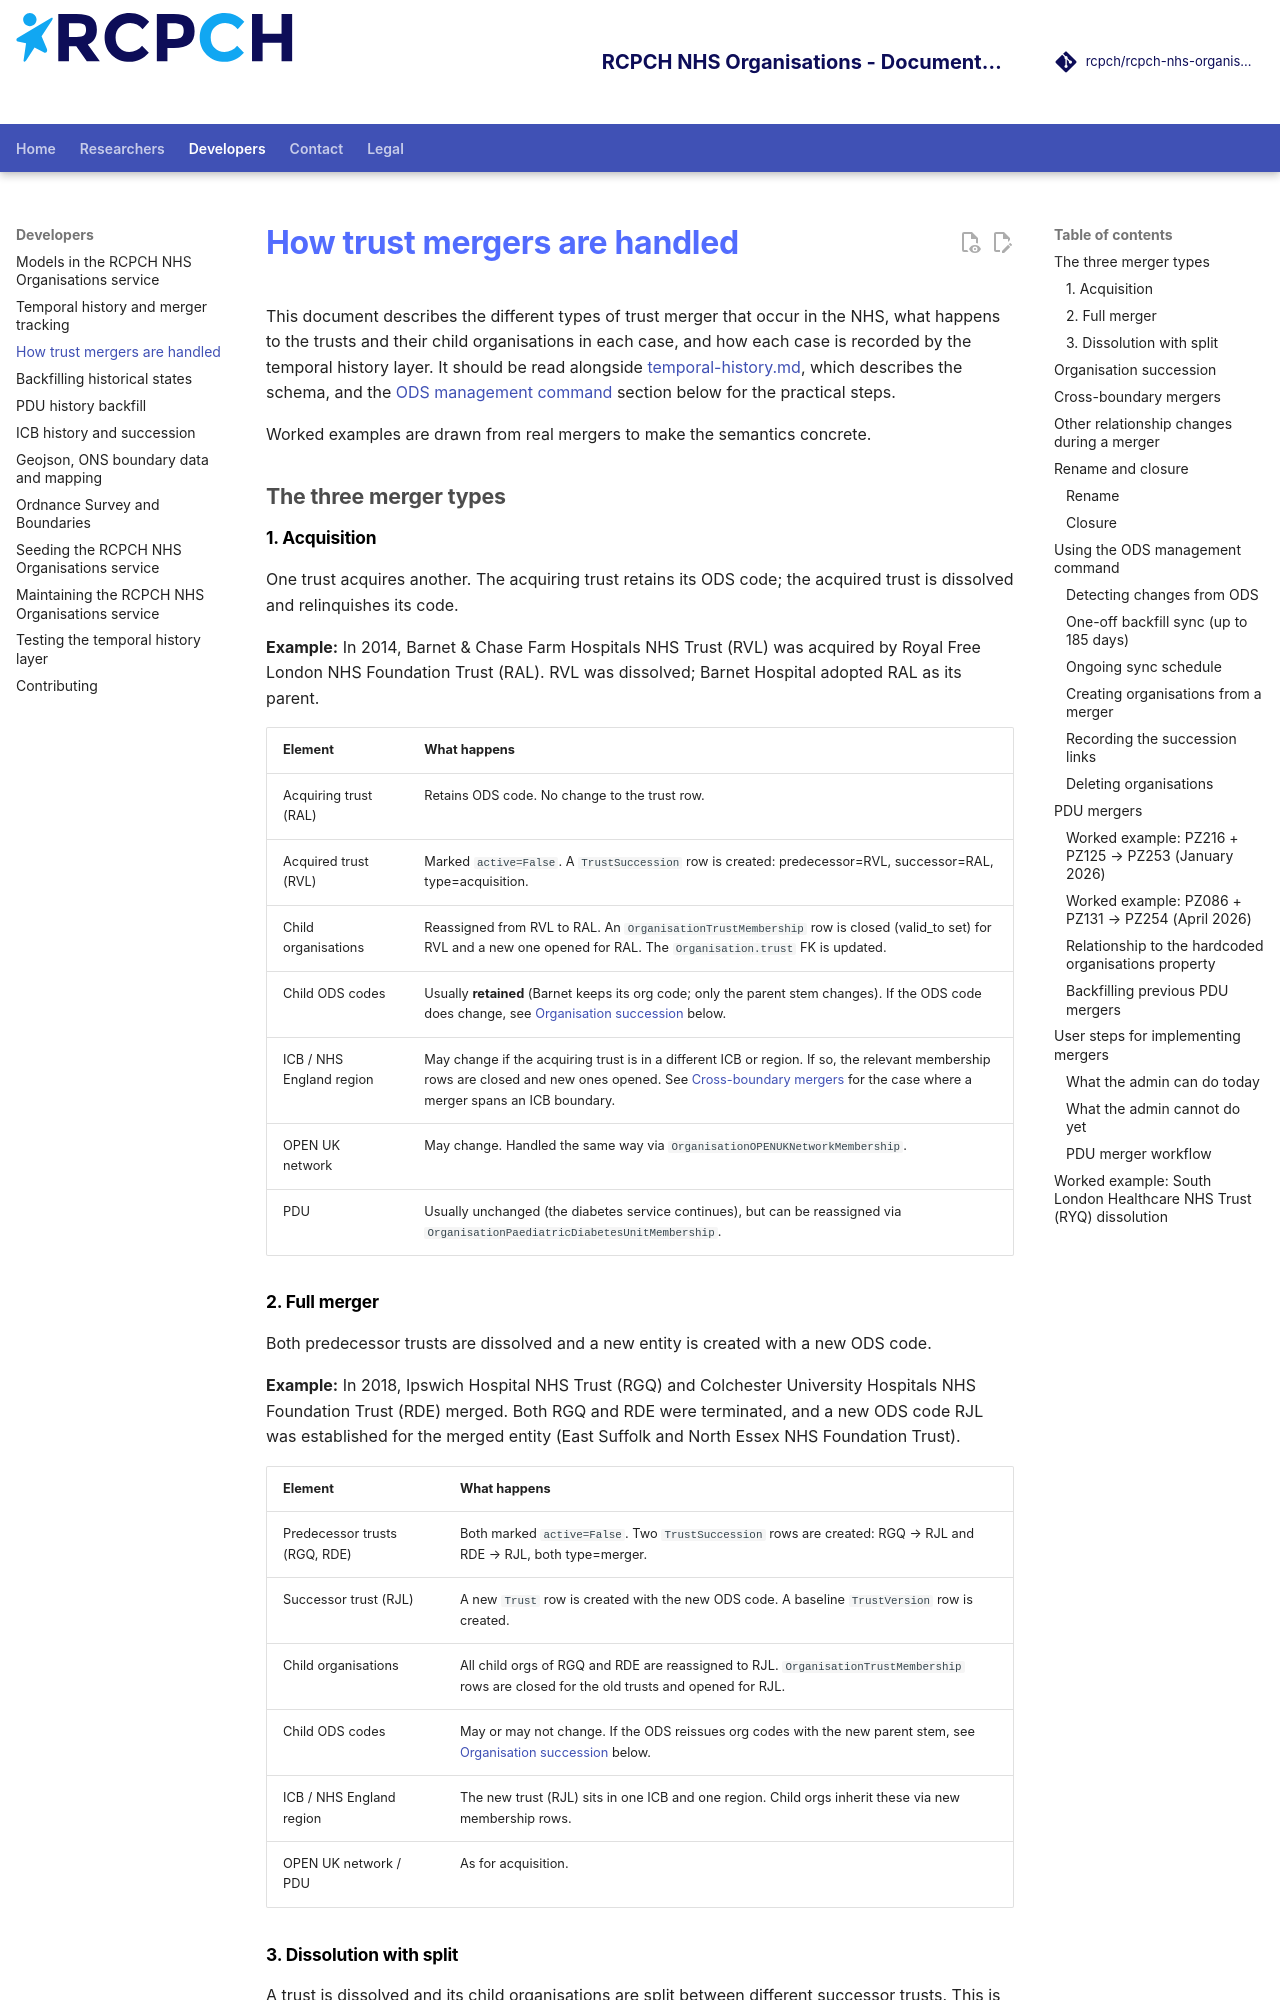

repository: rcpch/rcpch-nhs-organisations · page: developer/merger-handling/index.html · generator: mkdocs

---
title: How trust mergers are handled
author: Dr Simon Chapman
---

# How trust mergers are handled

This document describes the different types of trust merger that occur in the NHS,
what happens to the trusts and their child organisations in each case, and how each
case is recorded by the temporal history layer. It should be read alongside
[temporal-history.md](temporal-history.md), which describes the schema, and the
[ODS management command](#using-the-ods-management-command) section below for the
practical steps.

Worked examples are drawn from real mergers to make the semantics concrete.

## The three merger types

### 1. Acquisition

One trust acquires another. The acquiring trust retains its ODS code; the
acquired trust is dissolved and relinquishes its code.

**Example:** In 2014, Barnet & Chase Farm Hospitals NHS Trust (RVL) was acquired
by Royal Free London NHS Foundation Trust (RAL). RVL was dissolved; Barnet
Hospital adopted RAL as its parent.

| Element | What happens |
|---|---|
| Acquiring trust (RAL) | Retains ODS code. No change to the trust row. |
| Acquired trust (RVL) | Marked `active=False`. A `TrustSuccession` row is created: predecessor=RVL, successor=RAL, type=acquisition. |
| Child organisations | Reassigned from RVL to RAL. An `OrganisationTrustMembership` row is closed (valid_to set) for RVL and a new one opened for RAL. The `Organisation.trust` FK is updated. |
| Child ODS codes | Usually **retained** (Barnet keeps its org code; only the parent stem changes). If the ODS code does change, see [Organisation succession](#organisation-succession) below. |
| ICB / NHS England region | May change if the acquiring trust is in a different ICB or region. If so, the relevant membership rows are closed and new ones opened. See [Cross-boundary mergers](#cross-boundary-mergers) for the case where a merger spans an ICB boundary. |
| OPEN UK network | May change. Handled the same way via `OrganisationOPENUKNetworkMembership`. |
| PDU | Usually unchanged (the diabetes service continues), but can be reassigned via `OrganisationPaediatricDiabetesUnitMembership`. |

### 2. Full merger

Both predecessor trusts are dissolved and a new entity is created with a new ODS
code.

**Example:** In 2018, Ipswich Hospital NHS Trust (RGQ) and Colchester University
Hospitals NHS Foundation Trust (RDE) merged. Both RGQ and RDE were terminated,
and a new ODS code RJL was established for the merged entity (East Suffolk and
North Essex NHS Foundation Trust).

| Element | What happens |
|---|---|
| Predecessor trusts (RGQ, RDE) | Both marked `active=False`. Two `TrustSuccession` rows are created: RGQ → RJL and RDE → RJL, both type=merger. |
| Successor trust (RJL) | A new `Trust` row is created with the new ODS code. A baseline `TrustVersion` row is created. |
| Child organisations | All child orgs of RGQ and RDE are reassigned to RJL. `OrganisationTrustMembership` rows are closed for the old trusts and opened for RJL. |
| Child ODS codes | May or may not change. If the ODS reissues org codes with the new parent stem, see [Organisation succession](#organisation-succession) below. |
| ICB / NHS England region | The new trust (RJL) sits in one ICB and one region. Child orgs inherit these via new membership rows. |
| OPEN UK network / PDU | As for acquisition. |
